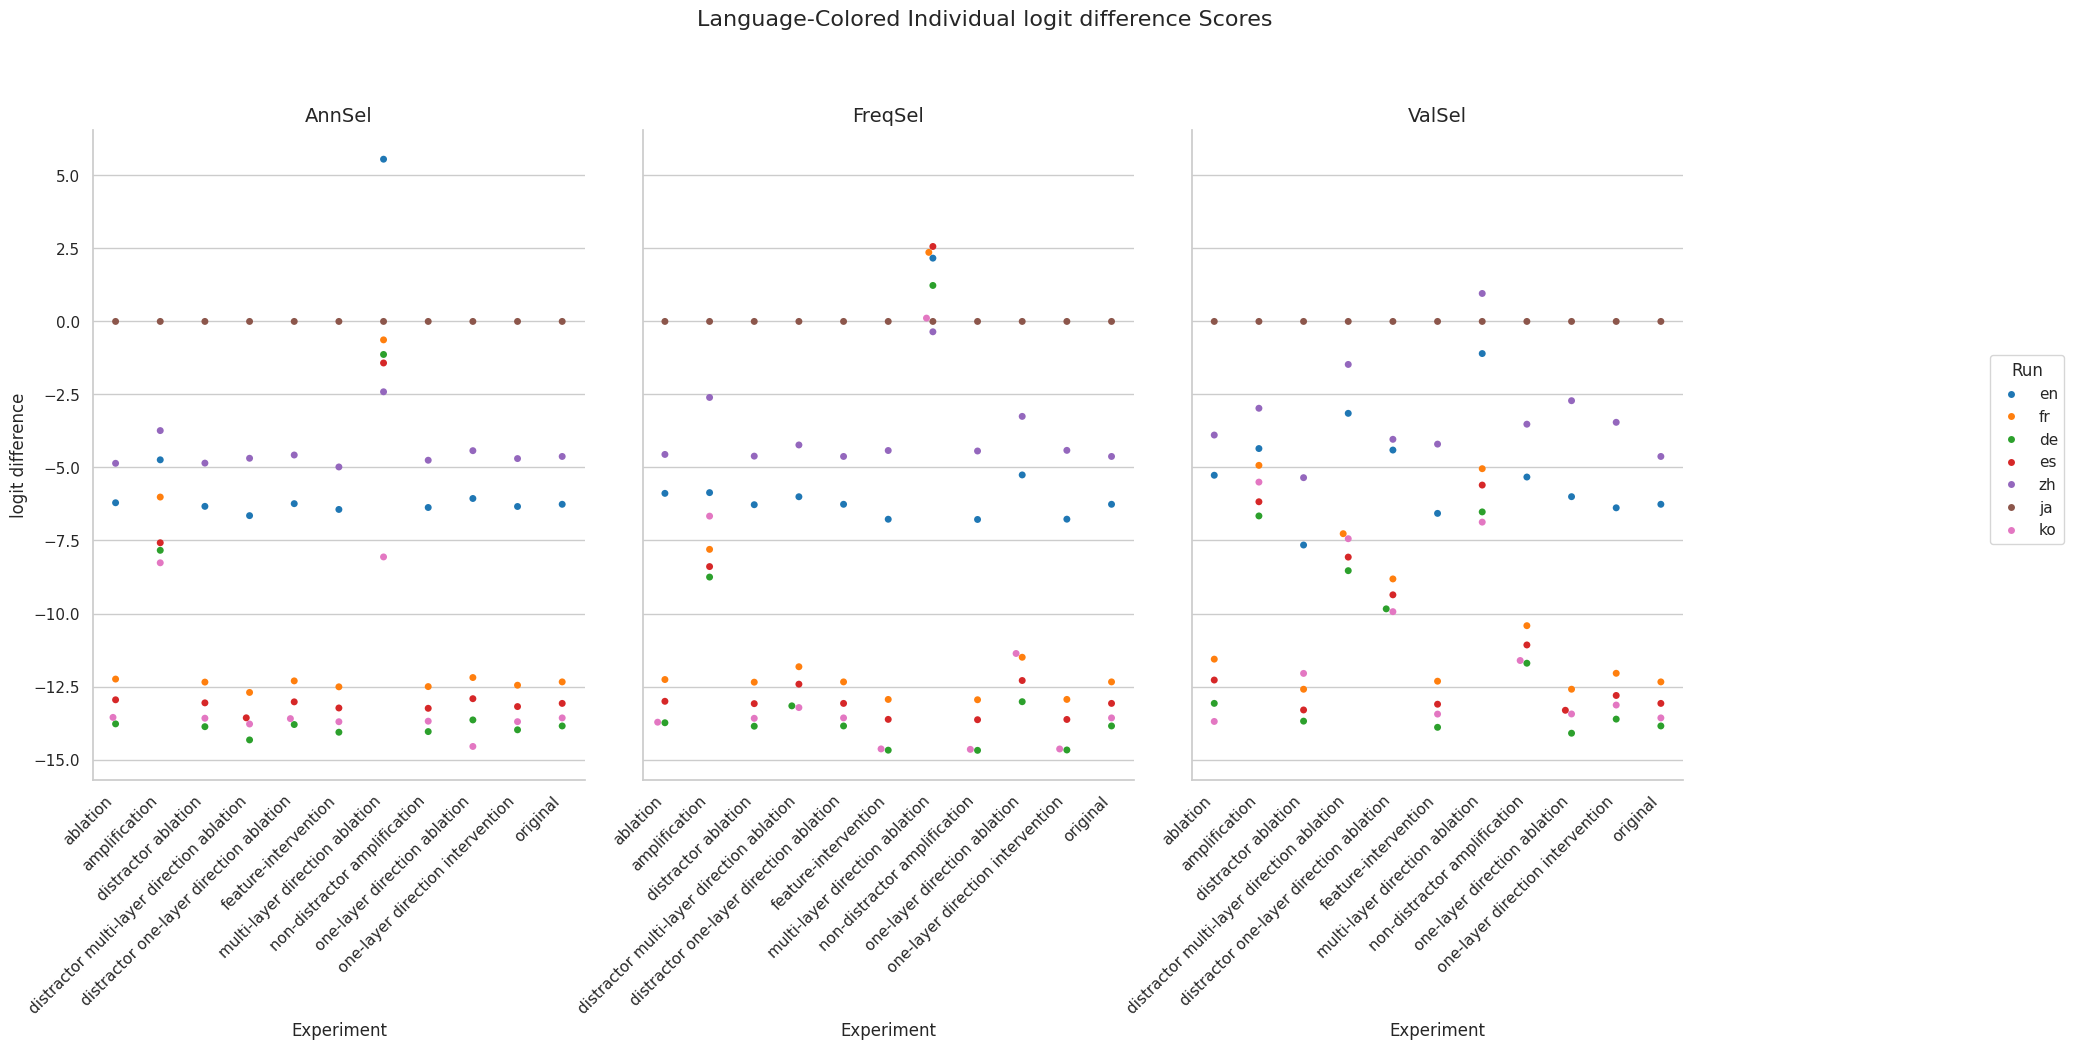

Source data for this figure (header and first rows):
Experiment, Method, Run, mean, stdev
original, AnnSel, en, -6.261, 3.286
original, AnnSel, fr, -12.34, 5.148
original, AnnSel, de, -13.85, 5.311
original, AnnSel, es, -13.08, 4.912
original, AnnSel, zh, -4.623, 4.482
original, AnnSel, ja, 0.0, 0.0
original, AnnSel, ko, -13.57, 4.155
original, FreqSel, en, -6.261, 3.286
original, FreqSel, fr, -12.34, 5.148
original, FreqSel, de, -13.85, 5.311
original, FreqSel, es, -13.08, 4.912
original, FreqSel, zh, -4.623, 4.482
original, FreqSel, ja, 0.0, 0.0
original, FreqSel, ko, -13.57, 4.155
original, ValSel, en, -6.261, 3.286
original, ValSel, fr, -12.34, 5.148
original, ValSel, de, -13.85, 5.311
original, ValSel, es, -13.08, 4.912
original, ValSel, zh, -4.623, 4.482
original, ValSel, ja, 0.0, 0.0
original, ValSel, ko, -13.57, 4.155
distractor ablation, AnnSel, en, -6.331, 3.228
distractor ablation, AnnSel, fr, -12.35, 5.199
distractor ablation, AnnSel, de, -13.87, 5.251
distractor ablation, AnnSel, es, -13.06, 4.841
distractor ablation, AnnSel, zh, -4.851, 4.701
distractor ablation, AnnSel, ja, 0.0, 0.0
distractor ablation, AnnSel, ko, -13.58, 4.098
distractor ablation, FreqSel, en, -6.275, 3.273
distractor ablation, FreqSel, fr, -12.35, 5.138
distractor ablation, FreqSel, de, -13.86, 5.297
distractor ablation, FreqSel, es, -13.09, 4.9
distractor ablation, FreqSel, zh, -4.612, 4.472
distractor ablation, FreqSel, ja, 0.0, 0.0
distractor ablation, FreqSel, ko, -13.59, 4.154
distractor ablation, ValSel, en, -7.655, 3.441
distractor ablation, ValSel, fr, -12.59, 4.515
distractor ablation, ValSel, de, -13.69, 4.809
distractor ablation, ValSel, es, -13.3, 4.388
distractor ablation, ValSel, zh, -5.349, 4.785
distractor ablation, ValSel, ja, 0.0, 0.0
distractor ablation, ValSel, ko, -12.05, 4.175
ablation, AnnSel, en, -6.208, 3.218
ablation, AnnSel, fr, -12.24, 5.254
ablation, AnnSel, de, -13.78, 5.303
ablation, AnnSel, es, -12.95, 4.882
ablation, AnnSel, zh, -4.858, 4.704
ablation, AnnSel, ja, 0.0, 0.0
ablation, AnnSel, ko, -13.56, 4.105
ablation, FreqSel, en, -5.886, 3.267
ablation, FreqSel, fr, -12.26, 5.276
ablation, FreqSel, de, -13.74, 5.378
ablation, FreqSel, es, -13.01, 4.998
ablation, FreqSel, zh, -4.554, 4.532
ablation, FreqSel, ja, 0.0, 0.0
ablation, FreqSel, ko, -13.72, 4.17
ablation, ValSel, en, -5.266, 3.407
ablation, ValSel, fr, -11.56, 5.418
ablation, ValSel, de, -13.08, 5.529
ablation, ValSel, es, -12.28, 5.099
... 171 more rows
